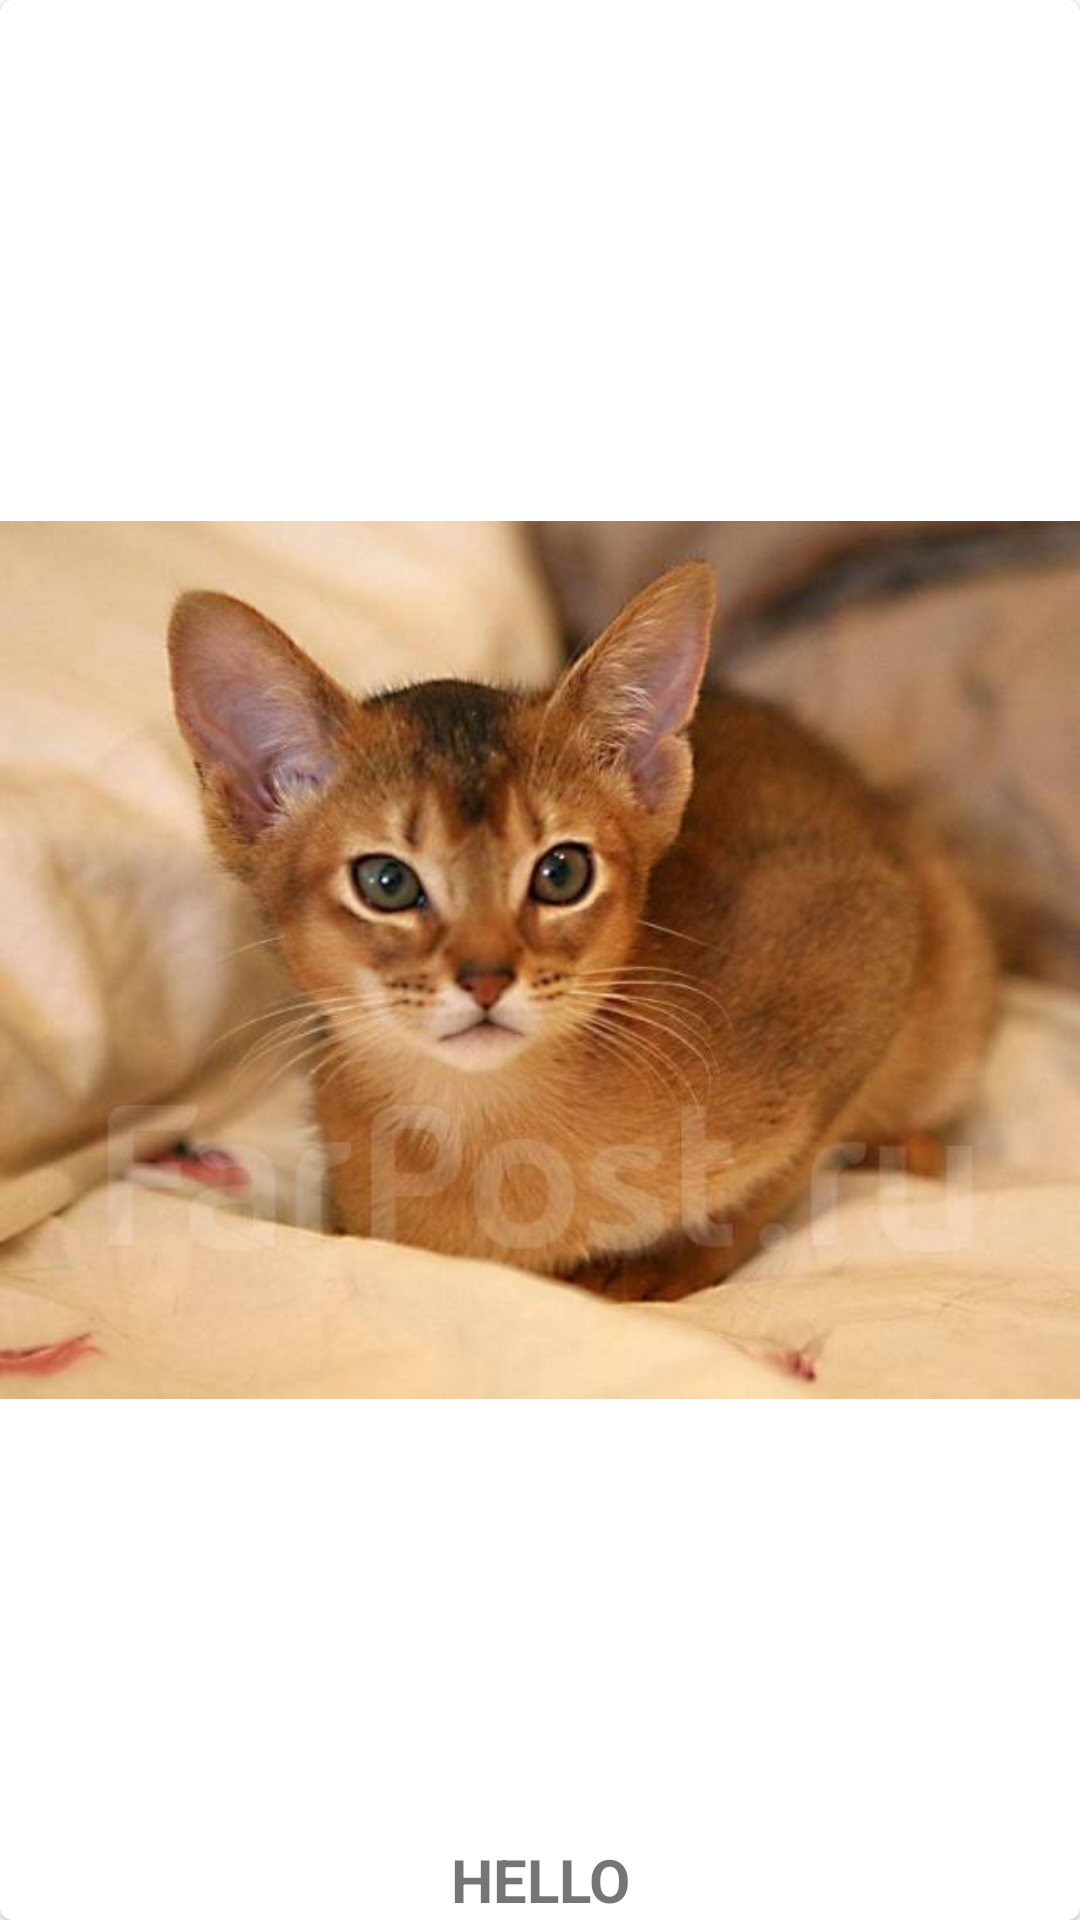

Here is an Android app screen rendered from its layout file. Give the layout XML and the strings, colors and styles it references.
<!-- AndroidManifest.xml: application theme Theme.Randomizer -->
<!-- res/layout/banner_card_list_item.xml -->
<?xml version="1.0" encoding="utf-8"?>
<com.google.android.material.card.MaterialCardView xmlns:android="http://schemas.android.com/apk/res/android"

    android:layout_width="400dp"
    android:layout_height="400dp"
    xmlns:app="http://schemas.android.com/apk/res-auto"
    android:layout_margin="5dp">


    <ImageView
        android:id="@+id/banner_image_view"
        android:layout_width="match_parent"
        android:layout_height="match_parent"
        android:src="@drawable/abbysiny"
        android:contentDescription="Banner Image"/>

    <TextView

        android:id="@+id/description_text_view"
        android:layout_width="match_parent"
        android:layout_height="wrap_content"
        android:layout_gravity="bottom"
        android:gravity="center"
        android:textStyle="bold"
        android:text="HELLO"/>


</com.google.android.material.card.MaterialCardView>
<!-- resources referenced by this layout -->
<resources>
  <!-- drawable abbysiny: jpg bitmap (drawable, 31131 bytes) -->
  <style name="Theme.Randomizer" parent="Theme.MaterialComponents.DayNight.DarkActionBar">
          
          <item name="colorPrimary">@color/purple_500</item>
          <item name="colorPrimaryVariant">@color/purple_700</item>
          <item name="colorOnPrimary">@color/white</item>
          
          <item name="colorSecondary">@color/teal_200</item>
          <item name="colorSecondaryVariant">@color/teal_700</item>
          <item name="colorOnSecondary">@color/black</item>
          
          <item name="android:statusBarColor" tools:targetApi="l">?attr/colorPrimaryVariant</item>
          
  
          <item name="android:textViewStyle">@style/Theme.Randomizer.TextView</item>
      </style>
  <style name="Theme.Randomizer.TextView" parent="Widget.MaterialComponents.TextView">
          <item name="android:textSize">20sp</item>
      </style>
  <!-- not gathered from this repository: default colours our renderer supplied (Android Studio template values) -->
  <color name="purple_500">#FF6200EE</color>
  <color name="purple_700">#FF3700B3</color>
  <color name="teal_200">#FF03DAC5</color>
  <color name="teal_700">#FF018786</color>
  <color name="black">#FF000000</color>
  <color name="white">#FFFFFFFF</color>
</resources>
